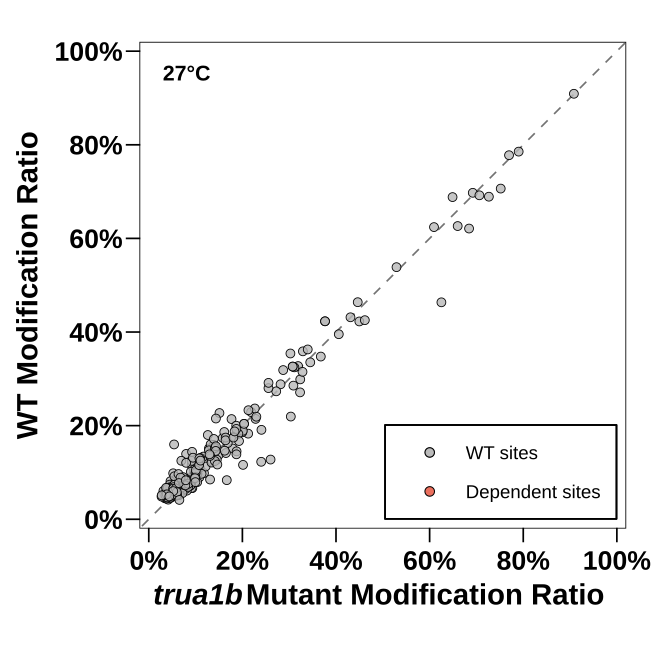

The table this chart was drawn from, first rows:
Temperature	chr	pos	strand	context	site_id	WT_Ratio	Mut_Ratio	Delta_Ratio	site_status
27	AT1G01350.1	142	+	TTTAA	AT1G01350.1|142|+	0.1396	0.07982	0.05976	wt_only
27	AT1G03140.1	870	+	CTTTT	AT1G03140.1|870|+	0.7064	0.7519	-0.04546	wt_only
27	AT1G03370.1	2620	+	TTTGG	AT1G03370.1|2620|+	0.134	0.1167	0.01728	wt_only
27	AT1G04210.1	2188	+	TGTCT	AT1G04210.1|2188|+	0.1309	0.11	0.02097	wt_only
27	AT1G04820.1	644	+	CGTAT	AT1G04820.1|644|+	0.07435	0.0842	-0.009846	wt_only
27	AT1G06720.2	1122	+	CATTG	AT1G06720.2|1122|+	0.1228	0.2402	-0.1174	wt_only
27	AT1G07000.1	1418	+	CGTGC	AT1G07000.1|1418|+	0.06039	0.05947	0.0009254	wt_only
27	AT1G07230.1	671	+	GTTCA	AT1G07230.1|671|+	0.3272	0.319	0.008267	wt_only
27	AT1G07810.1	2728	+	GTTCA	AT1G07810.1|2728|+	0.1589	0.1388	0.02014	wt_only
27	AT1G07880.2	1278	+	ACTTG	AT1G07880.2|1278|+	0.227	0.151	0.07595	wt_only
27	AT1G09795.1	452	+	CATTG	AT1G09795.1|452|+	0.05042	0.05909	-0.008663	wt_only
27	AT1G09795.1	1075	+	GATTG	AT1G09795.1|1075|+	0.0696	0.08422	-0.01463	wt_only
27	AT1G09800.1	61	+	TATCT	AT1G09800.1|61|+	0.08963	0.1082	-0.01856	wt_only
27	AT1G10510.1	276	+	TGTGG	AT1G10510.1|276|+	0.04874	0.04314	0.005603	wt_only
27	AT1G10522.1	133	+	GATCT	AT1G10522.1|133|+	0.2855	0.309	-0.02348	wt_only
27	AT1G11545.1	928	+	CGTGG	AT1G11545.1|928|+	0.2144	0.2282	-0.01374	wt_only
27	AT1G11580.2	716	+	AGTGG	AT1G11580.2|716|+	0.0518	0.06468	-0.01287	wt_only
27	AT1G12840.1	2266	+	TTTCT	AT1G12840.1|2266|+	0.1027	0.09744	0.005301	wt_only
27	AT1G12845.1	441	+	GGTCC	AT1G12845.1|441|+	0.09826	0.05219	0.04607	wt_only
27	AT1G12850.1	666	+	TCTAG	AT1G12850.1|666|+	0.1052	0.09784	0.007356	wt_only
27	AT1G13090.2	629	+	TTTAG	AT1G13090.2|629|+	0.0858	0.05847	0.02733	wt_only
27	AT1G13320.1	264	+	CGTAG	AT1G13320.1|264|+	0.06605	0.05542	0.01064	wt_only
27	AT1G13640.1	1061	+	CTTCT	AT1G13640.1|1061|+	0.07017	0.04973	0.02043	wt_only
27	AT1G14530.2	511	+	TTTGG	AT1G14530.2|511|+	0.2883	0.2816	0.006795	wt_only
27	AT1G16920.1	236	+	AGTTG	AT1G16920.1|236|+	0.06123	0.05004	0.01119	wt_only
27	AT1G17650.1	422	+	CATCA	AT1G17650.1|422|+	0.06654	0.09314	-0.0266	wt_only
27	AT1G20100.1	269	+	AATTA	AT1G20100.1|269|+	0.06202	0.05483	0.007189	wt_only
27	AT1G20696.2	508	+	ATTGC	AT1G20696.2|508|+	0.05531	0.05737	-0.002061	wt_only
27	AT1G22450.1	517	+	TGTAG	AT1G22450.1|517|+	0.07694	0.07941	-0.002467	wt_only
27	AT1G28060.1	1092	+	CATTG	AT1G28060.1|1092|+	0.07934	0.1035	-0.02412	wt_only
27	AT1G29910.1	1195	+	TTTGT	AT1G29910.1|1195|+	0.04473	0.03453	0.0102	wt_only
27	AT1G30120.1	652	+	CATTG	AT1G30120.1|652|+	0.5386	0.5292	0.009328	wt_only
27	AT1G30690.1	1458	+	AGTAG	AT1G30690.1|1458|+	0.06571	0.06071	0.004999	wt_only
27	AT1G32990.1	761	+	CATTG	AT1G32990.1|761|+	0.06255	0.06442	-0.001868	wt_only
27	AT1G42480.1	339	+	GATTA	AT1G42480.1|339|+	0.051	0.05956	-0.008561	wt_only
27	AT1G42960.1	229	+	CATTT	AT1G42960.1|229|+	0.05482	0.06367	-0.008856	wt_only
27	AT1G47310.1	965	+	TGTGT	AT1G47310.1|965|+	0.04194	0.04157	0.0003703	wt_only
27	AT1G48520.1	1429	+	TTTCT	AT1G48520.1|1429|+	0.07852	0.08782	-0.009301	wt_only
27	AT1G50010.1	514	+	CGTAT	AT1G50010.1|514|+	0.07191	0.05572	0.01619	wt_only
27	AT1G50480.1	1963	+	CATTG	AT1G50480.1|1963|+	0.1736	0.1582	0.01543	wt_only
27	AT1G51590.1	1220	+	TTTGT	AT1G51590.1|1220|+	0.04667	0.03852	0.008151	wt_only
27	AT1G54830.1	280	+	GTTCA	AT1G54830.1|280|+	0.0985	0.1179	-0.01942	wt_only
27	AT1G56460.3	171	+	GTTCG	AT1G56460.3|171|+	0.06044	0.04781	0.01262	wt_only
27	AT1G56610.1	801	+	TTTCG	AT1G56610.1|801|+	0.191	0.2407	-0.04967	wt_only
27	AT1G60420.1	1100	+	CCTGA	AT1G60420.1|1100|+	0.1136	0.09333	0.02029	wt_only
27	AT1G64430.1	386	+	CTTCT	AT1G64430.1|386|+	0.2711	0.3232	-0.05213	wt_only
27	AT1G64650.1	1276	+	ATTTG	AT1G64650.1|1276|+	0.6974	0.6922	0.005233	wt_only
27	AT1G68760.1	703	+	TCTAG	AT1G68760.1|703|+	0.2988	0.3236	-0.02477	wt_only
27	AT1G68760.1	744	+	GTTCA	AT1G68760.1|744|+	0.4637	0.4464	0.01728	wt_only
27	AT1G68780.1	1669	+	GGTTT	AT1G68780.1|1669|+	0.06692	0.09147	-0.02455	wt_only
27	AT1G70950.1	1131	+	CTTCT	AT1G70950.1|1131|+	0.1829	0.2123	-0.0294	wt_only
27	AT1G74030.1	1304	+	TGTGG	AT1G74030.1|1304|+	0.09774	0.1041	-0.006331	wt_only
27	AT1G74470.1	709	+	CATTG	AT1G74470.1|709|+	0.1855	0.1926	-0.007049	wt_only
27	AT1G74910.1	370	+	TTTGT	AT1G74910.1|370|+	0.06052	0.03126	0.02926	wt_only
27	AT1G75420.1	832	+	CTTTG	AT1G75420.1|832|+	0.229	0.2186	0.01042	wt_only
27	AT1G77590.1	730	+	CTTCA	AT1G77590.1|730|+	0.06728	0.06417	0.003117	wt_only
27	AT2G01110.1	918	+	TGTGG	AT2G01110.1|918|+	0.04619	0.04775	-0.001562	wt_only
27	AT2G07751.1	167	+	TTTCG	AT2G07751.1|167|+	0.2038	0.2035	0.0003187	wt_only
27	AT2G17360.1	446	+	AATGA	AT2G17360.1|446|+	0.05494	0.0549	3.18e-05	wt_only
27	AT2G17900.1	517	+	ATTTG	AT2G17900.1|517|+	0.1598	0.05412	0.1057	wt_only
... 192 more rows
